Labelled photos from "dataset2", an image-classification folder in rhjhaerol/pisang-clasifier. The possible labels are: pisang kulit luka, pisang kulit tidak luka.

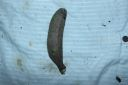
Label: pisang kulit luka

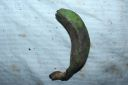
Label: pisang kulit luka

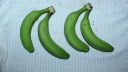
Label: pisang kulit tidak luka

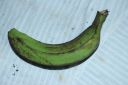
Label: pisang kulit luka

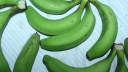
Label: pisang kulit tidak luka

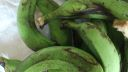
Label: pisang kulit luka
